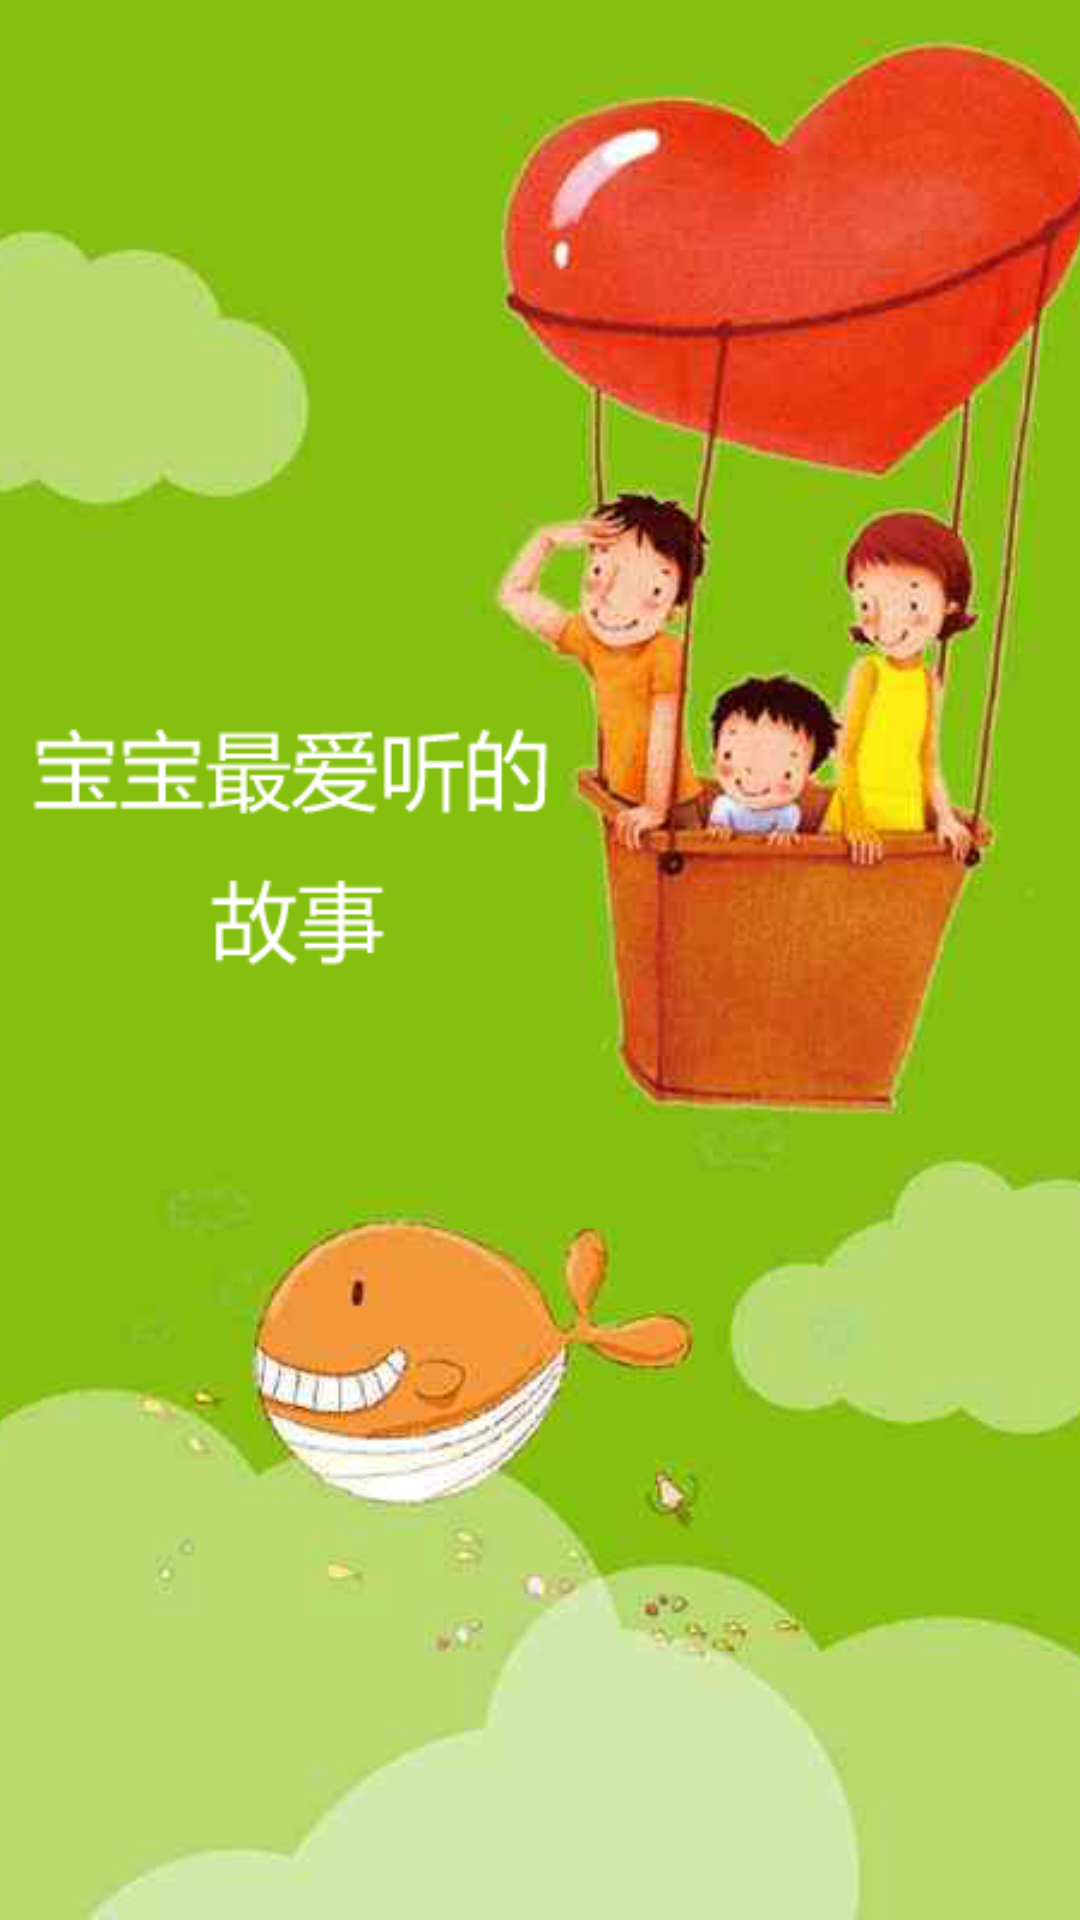

Android layout source for this screen:
<!-- AndroidManifest.xml: application theme AppTheme -->
<!-- res/layout/activity_welcome.xml -->
<?xml version="1.0" encoding="utf-8"?>
<RelativeLayout xmlns:android="http://schemas.android.com/apk/res/android"
    android:background="@color/app_color_green"
    android:layout_width="match_parent"
    android:layout_height="match_parent" >


    <ImageView
        android:layout_width="match_parent"
        android:layout_height="match_parent"
        android:scaleType="centerCrop"
        android:src="@mipmap/ic_welcome"/>

</RelativeLayout>
<!-- resources referenced by this layout -->
<resources>
  <color name="app_color_green">#8CD106</color>
  <!-- mipmap ic_welcome: png bitmap (mipmap-hdpi, 213240 bytes) -->
  <style name="AppTheme" parent="Theme.AppCompat.Light.NoActionBar">
          
          <item name="colorPrimary">@color/app_color_green</item>
          <item name="colorPrimaryDark">@color/app_color_green</item>
          <item name="colorAccent">@color/app_color_green</item>
      </style>
</resources>
